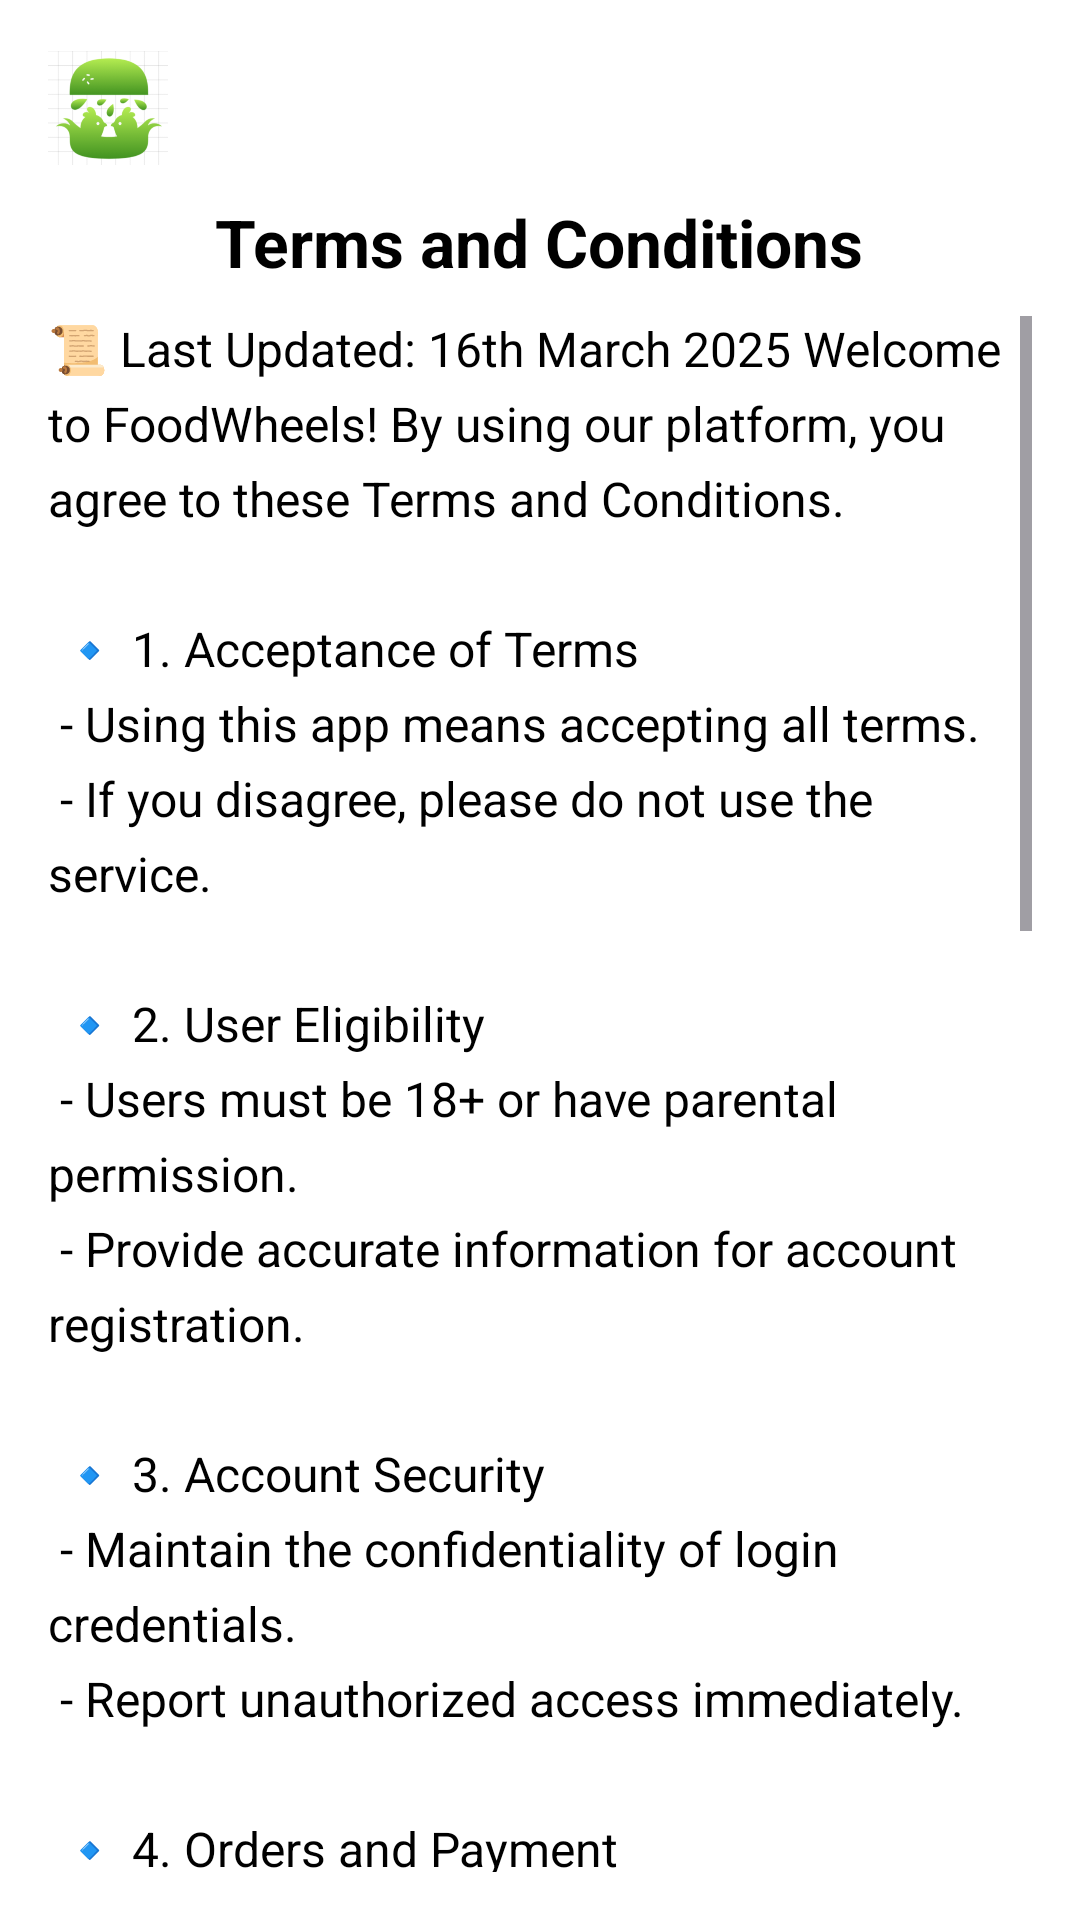

Here is an Android app screen rendered from its layout file. Give the layout XML and the strings, colors and styles it references.
<!-- AndroidManifest.xml: application theme Theme.FOODWHEELS -->
<!-- res/layout/activity_termsandconditions.xml -->
<?xml version="1.0" encoding="utf-8"?>
<LinearLayout xmlns:android="http://schemas.android.com/apk/res/android"
    android:layout_width="match_parent"
    android:layout_height="match_parent"
    android:orientation="vertical"
    android:padding="16dp"
    android:background="@color/white">

    
    <ImageView
        android:id="@+id/backButton"
        android:layout_width="40dp"
        android:layout_height="40dp"
        android:src="@drawable/img"
        android:contentDescription="Back to previous page"
        android:layout_marginBottom="10dp"
        android:onClick="onBackPressed" />

    
    <TextView
        android:id="@+id/title_terms"
        android:layout_width="wrap_content"
        android:layout_height="wrap_content"
        android:text="Terms and Conditions"
        android:textSize="22sp"
        android:textStyle="bold"
        android:textColor="@color/black"
        android:layout_gravity="center"
        android:paddingBottom="10dp" />

    
    <ScrollView
        android:layout_width="match_parent"
        android:layout_height="match_parent">

        <LinearLayout
            android:layout_width="match_parent"
            android:layout_height="wrap_content"
            android:orientation="vertical">

            <TextView
                android:id="@+id/terms_content"
                android:layout_width="match_parent"
                android:layout_height="wrap_content"
                android:textSize="16sp"
                android:textColor="@color/black"
                android:lineSpacingExtra="6sp"
                android:paddingBottom="16dp"
                android:text="@string/terms_of_service"
                android:textStyle="normal" />
        </LinearLayout>

    </ScrollView>

</LinearLayout>
<!-- resources referenced by this layout -->
<resources>
  <!-- drawable img: png bitmap (drawable, 31863 bytes) -->
  <string name="terms_of_service">📜 Last Updated: 16th March 2025
                  Welcome to FoodWheels! By using our platform, you agree to these Terms and Conditions.\n\n
  
                  🔹 1. Acceptance of Terms\n
                  - Using this app means accepting all terms.\n
                  - If you disagree, please do not use the service.\n\n
  
                  🔹 2. User Eligibility\n
                  - Users must be 18+ or have parental permission.\n
                  - Provide accurate information for account registration.\n\n
  
                  🔹 3. Account Security\n
                  - Maintain the confidentiality of login credentials.\n
                  - Report unauthorized access immediately.\n\n
  
                  🔹 4. Orders and  Payment\n
                  - Orders are final and cannot be canceled once confirmed.\n
                  - Payments must be made via approved methods.\n\n
  
                  🔹 5. Delivery and Pickup\n
                  - Delivery times are estimates only.\n
                  - Provide an accurate address for delivery.\n\n
  
                  🔹 6. Cancellation and Refund Policy\n
                  - Refunds will be issued for incorrect or missing items.\n
                  - Refunds will be processed within 5-7 business days.\n\n
  
                  🔹 7. User Responsibilities\n
                  - No misuse of the app for illegal activities.\n
                  - Abusive behavior will result in account suspension.\n\n
  
                  🔹 8. Privacy and Data Protection\n
                  - User data is collected for order fulfillment only.\n
                  - No sharing of personal information without consent.\n\n
  
                  🔹 9. Contact Support\n
                  - Email: support@foodwheels.com\n
  
  
  
                  By using this app, you acknowledge that you have read and agree to these Terms and Conditions."</string>
  <style name="Theme.FOODWHEELS" parent="Base.Theme.FOODWHEELS" />
  <style name="Base.Theme.FOODWHEELS" parent="Theme.Material3.DayNight.NoActionBar">
          
          
      </style>
  <!-- not gathered from this repository: default colours our renderer supplied (Android Studio template values) -->
  <color name="black">#FF000000</color>
  <color name="white">#FFFFFFFF</color>
</resources>
